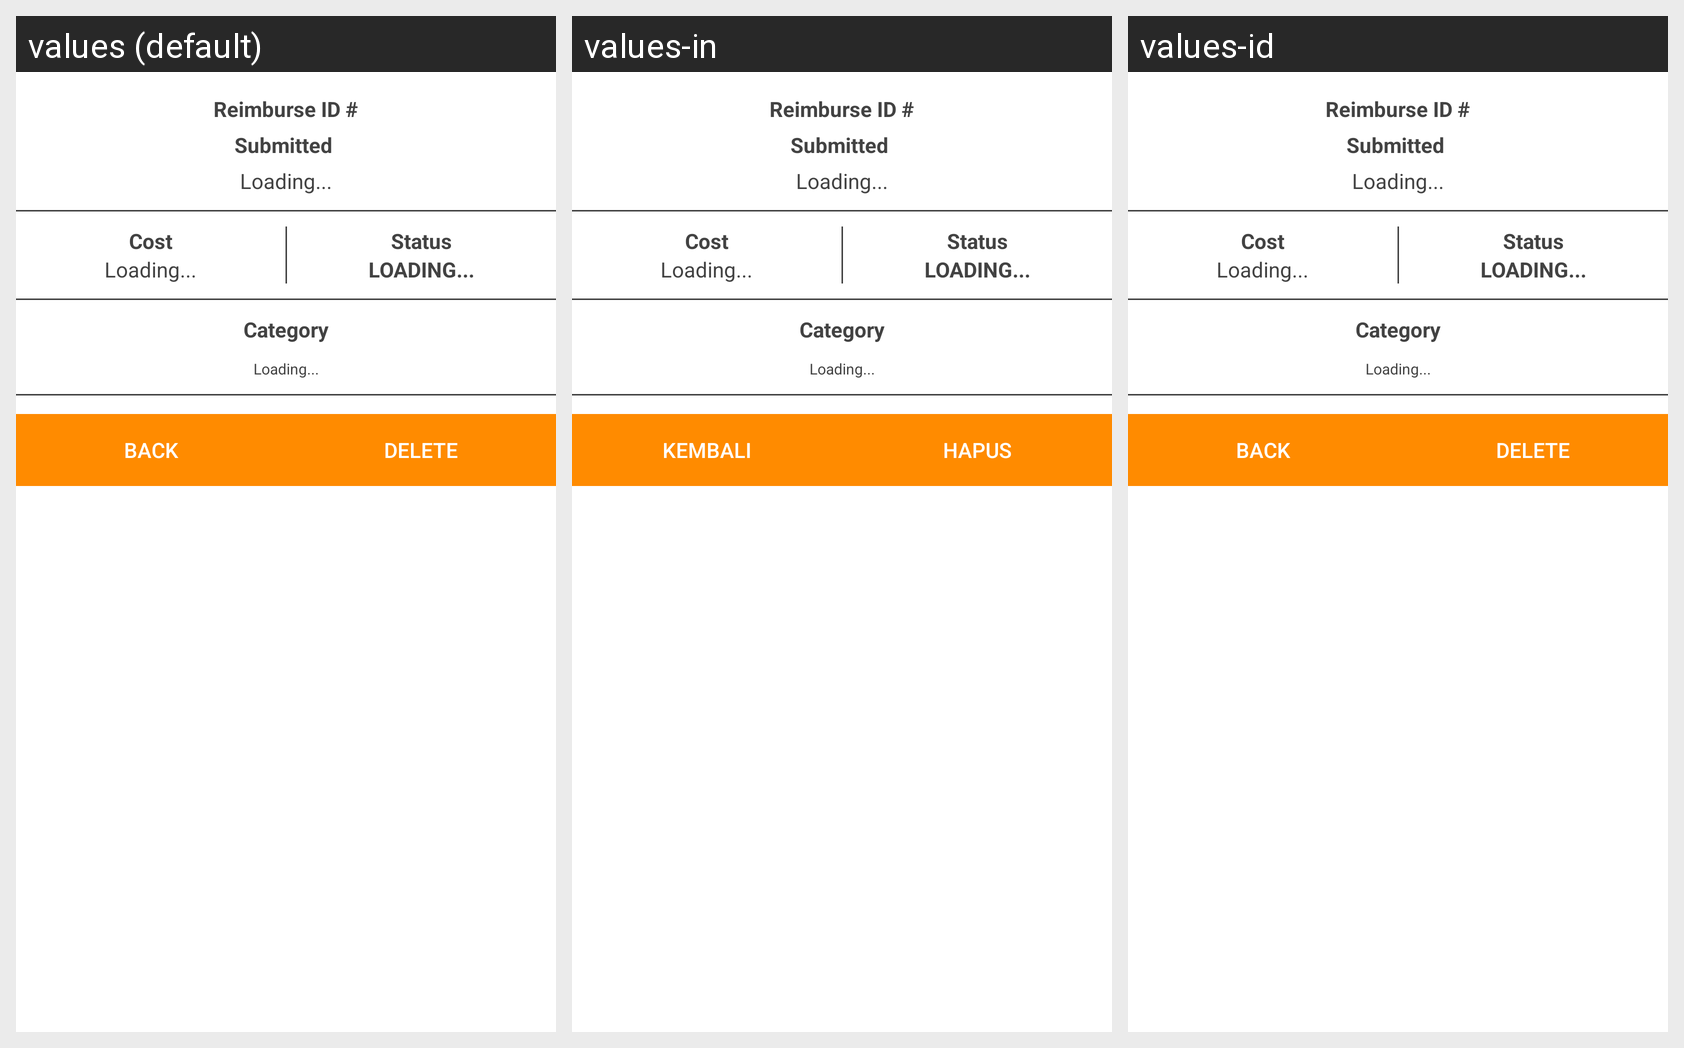

Here is an Android app screen in its default locale and in the app's own translations. Write out the translated-string differences for the strings that appear on this screen.
Android screen res/layout/content_scrolling.xml rendered under 3 locales, left to right: values (default), values-in, values-id. Device: Nexus 5 (rendered at 1080×1920; each locale shown at half size, 540×960, under a caption strip naming it); theme Theme.AppCompat.NoActionBar.
Strings drawn on this screen, with the default value and each locale's value (text and hints the layout hard-codes, and strings that could not be matched under every locale, appear in the picture but are not listed):

loading
  values: Loading...
  values-in: Loading...  [not translated; the default value is used]
  values-id: Loading...  [not translated; the default value is used]

button_reimburse_detail_back
  values: Back
  values-in: Kembali
  values-id: Back  [not translated; the default value is used]

button_reimburse_detail_delete
  values: Delete
  values-in: Hapus
  values-id: Delete  [not translated; the default value is used]
